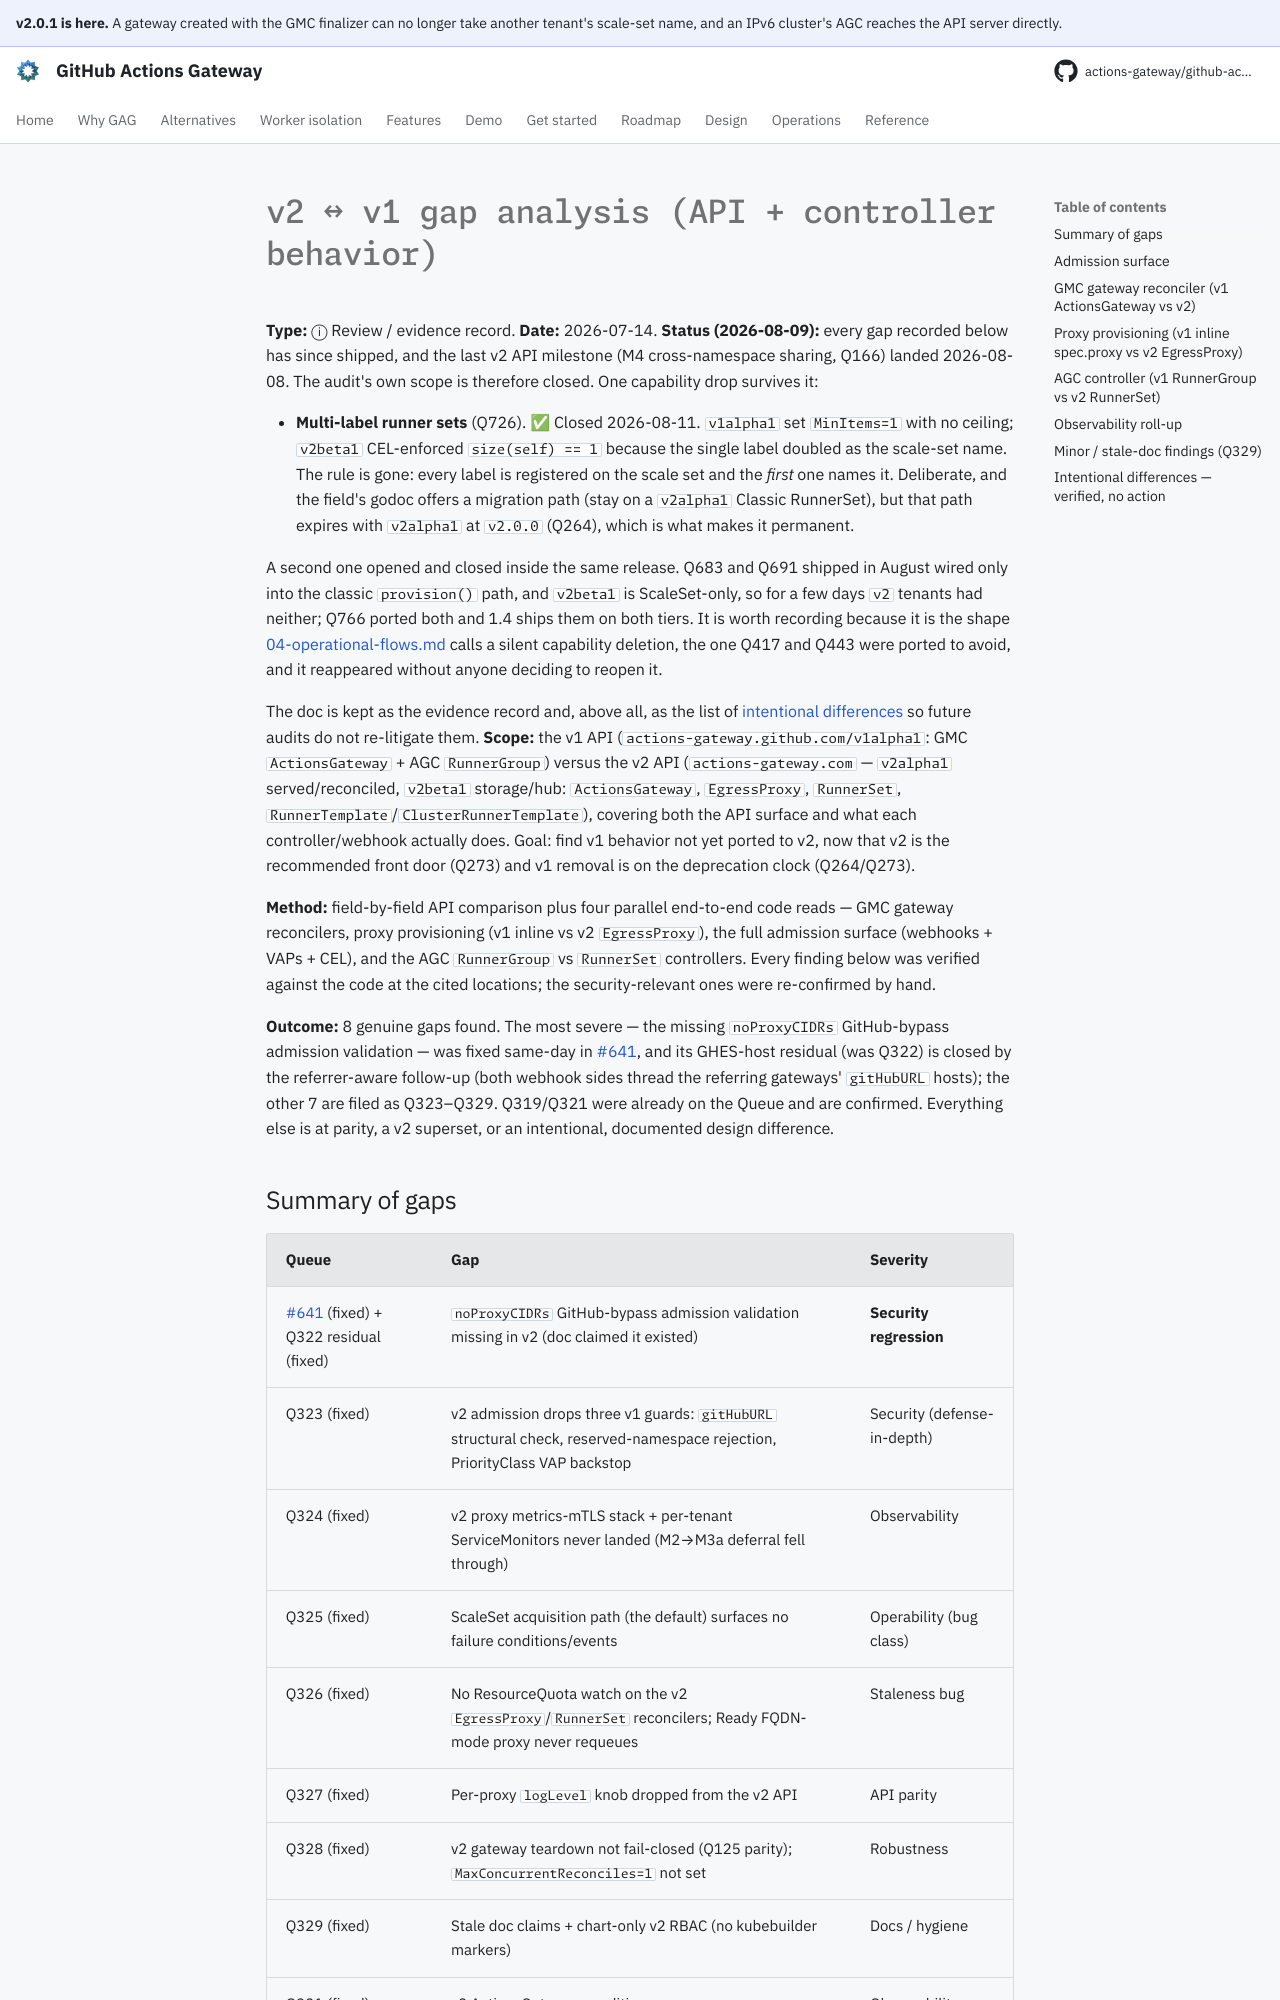

repository: actions-gateway/github-actions-gateway · page: dev/plan/v2-api-gap-analysis/index.html · generator: mkdocs

# v2 ↔ v1 gap analysis (API + controller behavior)

**Type:** ⓘ Review / evidence record.
**Date:** 2026-07-14.
**Status (2026-08-09):** every gap recorded below has since shipped, and the last v2 API milestone (M4 cross-namespace sharing, Q166) landed 2026-08-08.
The audit's own scope is therefore closed.
One capability drop survives it:

- **Multi-label runner sets** (Q726). ✅ Closed 2026-08-11.
  `v1alpha1` set `MinItems=1` with no ceiling; `v2beta1` CEL-enforced `size(self) == 1` because the single label doubled as the scale-set name.
  The rule is gone: every label is registered on the scale set and the *first* one names it.
  Deliberate, and the field's godoc offers a migration path (stay on a `v2alpha1` Classic RunnerSet), but that path expires with `v2alpha1` at `v2.0.0` (Q264), which is what makes it permanent.

A second one opened and closed inside the same release.
Q683 and Q691 shipped in August wired only into the classic `provision()` path, and `v2beta1` is ScaleSet-only, so for a few days `v2` tenants had neither; Q766 ported both and 1.4 ships them on both tiers.
It is worth recording because it is the shape [04-operational-flows.md](../design/04-operational-flows.md) calls a silent capability deletion, the one Q417 and Q443 were ported to avoid, and it reappeared without anyone deciding to reopen it.

The doc is kept as the evidence record and, above all, as the list of [intentional differences](#intentional-differences--verified-no-action) so future audits do not re-litigate them.
**Scope:** the v1 API (`actions-gateway.github.com/v1alpha1`: GMC `ActionsGateway` + AGC `RunnerGroup`) versus the v2 API (`actions-gateway.com` — `v2alpha1` served/reconciled, `v2beta1` storage/hub: `ActionsGateway`, `EgressProxy`, `RunnerSet`, `RunnerTemplate`/`ClusterRunnerTemplate`), covering both the API surface and what each controller/webhook actually does.
Goal: find v1 behavior not yet ported to v2, now that v2 is the recommended front door (Q273) and v1 removal is on the deprecation clock (Q264/Q273).

**Method:** field-by-field API comparison plus four parallel end-to-end code reads — GMC gateway reconcilers, proxy provisioning (v1 inline vs v2 `EgressProxy`), the full admission surface (webhooks + VAPs + CEL), and the AGC `RunnerGroup` vs `RunnerSet` controllers.
Every finding below was verified against the code at the cited locations; the security-relevant ones were re-confirmed by hand.

**Outcome:** 8 genuine gaps found.
The most severe — the missing `noProxyCIDRs` GitHub-bypass admission validation — was fixed same-day in [#641](https://github.com/actions-gateway/github-actions-gateway/pull/641), and its GHES-host residual (was Q322) is closed by the referrer-aware follow-up (both webhook sides thread the referring gateways' `gitHubURL` hosts); the other 7 are filed as Q323–Q329.
Q319/Q321 were already on the Queue and are confirmed.
Everything else is at parity, a v2 superset, or an intentional, documented design difference.

## Summary of gaps

| Queue | Gap | Severity |
|---|---|---|
| [#641](https://github.com/actions-gateway/github-actions-gateway/pull/641) (fixed) + Q322 residual (fixed) | `noProxyCIDRs` GitHub-bypass admission validation missing in v2 (doc claimed it existed) | **Security regression** |
| Q323 (fixed) | v2 admission drops three v1 guards: `gitHubURL` structural check, reserved-namespace rejection, PriorityClass VAP backstop | Security (defense-in-depth) |
| Q324 (fixed) | v2 proxy metrics-mTLS stack + per-tenant ServiceMonitors never landed (M2→M3a deferral fell through) | Observability |
| Q325 (fixed) | ScaleSet acquisition path (the default) surfaces no failure conditions/events | Operability (bug class) |
| Q326 (fixed) | No ResourceQuota watch on the v2 `EgressProxy`/`RunnerSet` reconcilers; Ready FQDN-mode proxy never requeues | Staleness bug |
| Q327 (fixed) | Per-proxy `logLevel` knob dropped from the v2 API | API parity |
| Q328 (fixed) | v2 gateway teardown not fail-closed (Q125 parity); `MaxConcurrentReconciles=1` not set | Robustness |
| Q329 (fixed) | Stale doc claims + chart-only v2 RBAC (no kubebuilder markers) | Docs / hygiene |
| Q321 (fixed) | v2 ActionsGateway condition gauges (`runnersets_degraded` twin + `agc_available`/`egress_unattributed`) | Observability |

<a id="admission"></a>
